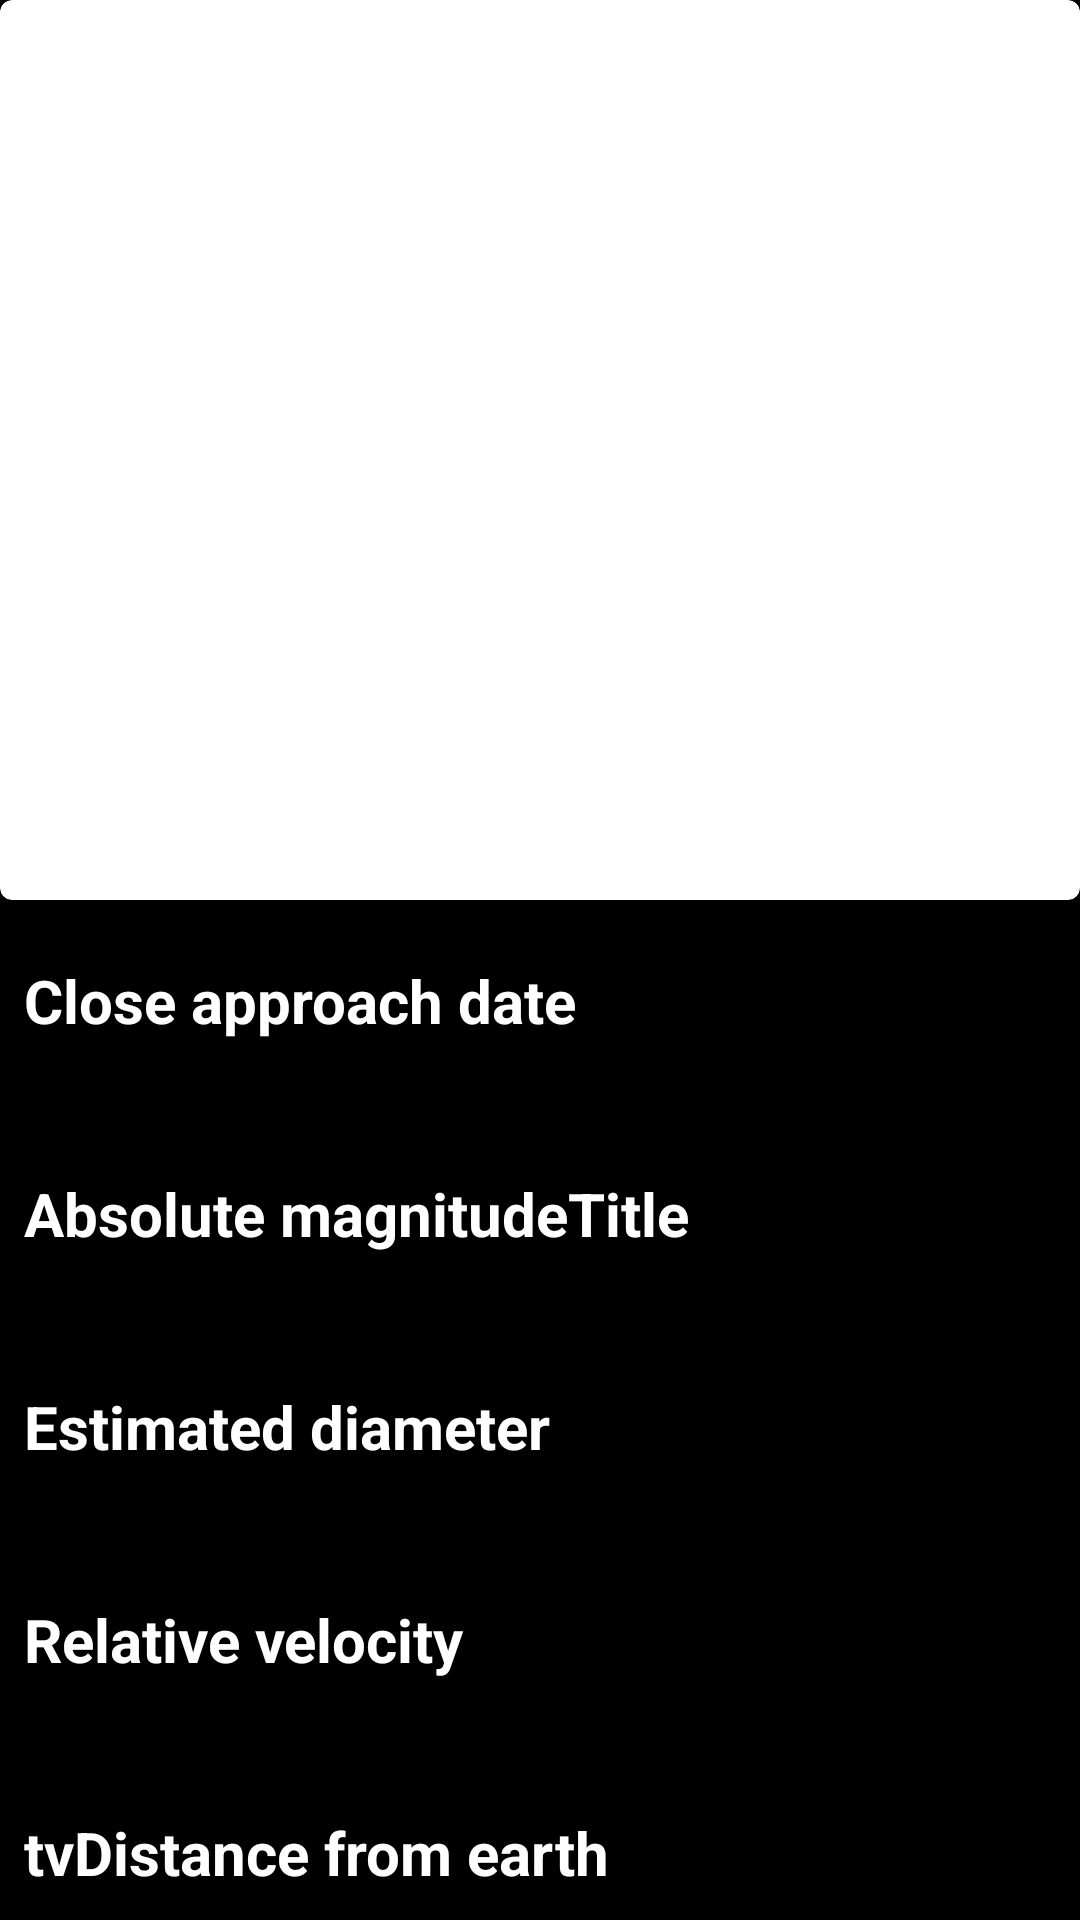

The Android layout XML behind this screen, and the referenced resources:
<!-- AndroidManifest.xml: application theme Theme.AsteroidRoom -->
<!-- res/layout/fragment_detail.xml -->
<?xml version="1.0" encoding="utf-8"?>
<layout xmlns:android="http://schemas.android.com/apk/res/android">

    <LinearLayout xmlns:app="http://schemas.android.com/apk/res-auto"
        xmlns:tools="http://schemas.android.com/tools"
        android:layout_width="match_parent"
        android:layout_height="match_parent"
        android:background="@color/black"
        android:orientation="vertical">

        <com.google.android.material.card.MaterialCardView
            android:id="@+id/cardViewMainScreen"
            android:layout_width="match_parent"
            android:layout_height="@dimen/image_height">

            <ImageView
                android:id="@+id/imageDetailScreen"
                android:layout_width="match_parent"
                android:layout_height="wrap_content"
                android:scaleType="centerCrop" />

        </com.google.android.material.card.MaterialCardView>

        <TextView
            android:id="@+id/tvCloseApproachDateTitle"
            style="@style/TextStyle"
            android:layout_width="wrap_content"
            android:layout_height="wrap_content"
            android:layout_marginStart="@dimen/margin_left_title"
            android:layout_marginTop="@dimen/margin_top_title"
            android:contentDescription="@string/closeApproachDate"
            android:text="@string/close_approach_date" />

        <TextView
            android:id="@+id/tvCloseApproachDate"
            android:layout_width="wrap_content"
            android:layout_height="wrap_content"
            android:layout_marginStart="@dimen/margin_left"
            android:layout_marginTop="@dimen/margin_top"
            android:textColor="@color/white"
            tools:text="CloseApproachDate" />

        <RelativeLayout
            android:layout_width="match_parent"
            android:layout_height="wrap_content"
            android:layout_marginTop="@dimen/margin_top_title">

            <TextView
                android:id="@+id/tvAbsoluteMagnitudeTitle"
                style="@style/TextStyle"
                android:layout_width="wrap_content"
                android:layout_height="wrap_content"
                android:layout_marginStart="@dimen/margin_left_title"
                android:contentDescription="@string/absoluteMagnitude"
                android:text="@string/absolute_magnitude_title" />

            <TextView
                android:id="@+id/tvAbsoluteMagnitude"
                android:layout_width="wrap_content"
                android:layout_height="wrap_content"
                android:layout_below="@id/tvAbsoluteMagnitudeTitle"
                android:layout_marginStart="@dimen/margin_left"
                android:layout_marginTop="@dimen/margin_top"
                android:textColor="@color/white"
                tools:text="AbsoluteMagnitude" />

            <androidx.appcompat.widget.AppCompatImageView
                android:id="@+id/imageAbsoluteMagnitude"
                android:layout_width="24dp"
                android:layout_height="24dp"
                android:layout_alignParentEnd="true"
                android:layout_centerInParent="true"
                android:layout_marginEnd="50dp"
                android:src="@drawable/ic_baseline_contact_support" />
        </RelativeLayout>


        <TextView
            android:id="@+id/tvEstimatedDiameterTitle"
            style="@style/TextStyle"
            android:layout_width="wrap_content"
            android:layout_height="wrap_content"
            android:layout_marginStart="@dimen/margin_left_title"
            android:layout_marginTop="@dimen/margin_top_title"
            android:contentDescription="@string/estimatedDiameter"
            android:text="@string/estimated_diameter" />

        <TextView
            android:id="@+id/tvEstimatedDiameter"
            android:layout_width="wrap_content"
            android:layout_height="wrap_content"
            android:layout_marginStart="@dimen/margin_left"
            android:layout_marginTop="@dimen/margin_top"
            android:textColor="@color/white"
            tools:text="EstimatedDiameter" />

        <TextView
            android:id="@+id/tvRelativeVelocityTitle"
            style="@style/TextStyle"
            android:layout_width="wrap_content"
            android:layout_height="wrap_content"
            android:layout_marginStart="@dimen/margin_left_title"
            android:layout_marginTop="@dimen/margin_top_title"
            android:contentDescription="@string/relativeVelocity"
            android:text="@string/relative_velocity"
            app:layout_constraintStart_toStartOf="parent" />

        <TextView
            android:id="@+id/tvRelativeVelocity"
            android:layout_width="wrap_content"
            android:layout_height="wrap_content"
            android:layout_marginStart="@dimen/margin_left"
            android:layout_marginTop="@dimen/margin_top"
            android:textColor="@color/white"
            tools:text="RelativeVelocity" />

        <TextView
            android:id="@+id/tvDistanceFromEarthTitle"
            style="@style/TextStyle"
            android:layout_width="wrap_content"
            android:layout_height="wrap_content"
            android:layout_marginStart="@dimen/margin_left_title"
            android:layout_marginTop="@dimen/margin_top_title"
            android:contentDescription="@string/distanceFromEarth"
            android:text="@string/distance_from_earth" />

        <TextView
            android:id="@+id/tvDistanceFromEarth"
            android:layout_width="wrap_content"
            android:layout_height="wrap_content"
            android:layout_marginStart="@dimen/margin_left"
            android:layout_marginTop="@dimen/margin_top"
            android:textColor="@color/white"
            tools:text="Distance from earth" />
    </LinearLayout>
</layout>
<!-- resources referenced by this layout -->
<resources>
  <color name="black">#FF000000</color>
  <color name="white">#FFFFFFFF</color>
  <dimen name="image_height">300dp</dimen>
  <dimen name="margin_left">8dp</dimen>
  <dimen name="margin_left_title">8dp</dimen>
  <dimen name="margin_top">5dp</dimen>
  <dimen name="margin_top_title">20dp</dimen>
  <string name="absoluteMagnitude">AbsoluteMagnitude</string>
  <string name="absolute_magnitude_title">Absolute magnitudeTitle</string>
  <string name="closeApproachDate">CloseApproachDate</string>
  <string name="close_approach_date">Close approach date</string>
  <string name="distanceFromEarth">DistanceFromEarth</string>
  <string name="distance_from_earth">tvDistance from earth</string>
  <string name="estimatedDiameter">EstimatedDiameter</string>
  <string name="estimated_diameter">Estimated diameter</string>
  <string name="relativeVelocity">RelativeVelocity</string>
  <string name="relative_velocity">Relative velocity</string>
  <style name="TextStyle">
          <item name="android:textSize">20sp</item>
          <item name="android:textStyle">bold</item>
          <item name="android:textColor">@color/white</item>
      </style>
  <style name="Theme.AsteroidRoom" parent="Theme.MaterialComponents.DayNight.NoActionBar">
          
          <item name="colorPrimary">@color/purple_500</item>
          <item name="colorPrimaryVariant">@color/black</item>
          <item name="colorOnPrimary">@color/white</item>
          
          <item name="colorSecondary">@color/teal_200</item>
          <item name="colorSecondaryVariant">@color/teal_700</item>
          <item name="colorOnSecondary">@color/black</item>
          
          <item name="android:statusBarColor" tools:targetApi="l">?attr/colorPrimaryVariant</item>
          
      </style>
  <color name="purple_500">#FF6200EE</color>
  <color name="teal_200">#FF03DAC5</color>
  <color name="teal_700">#FF018786</color>
</resources>
